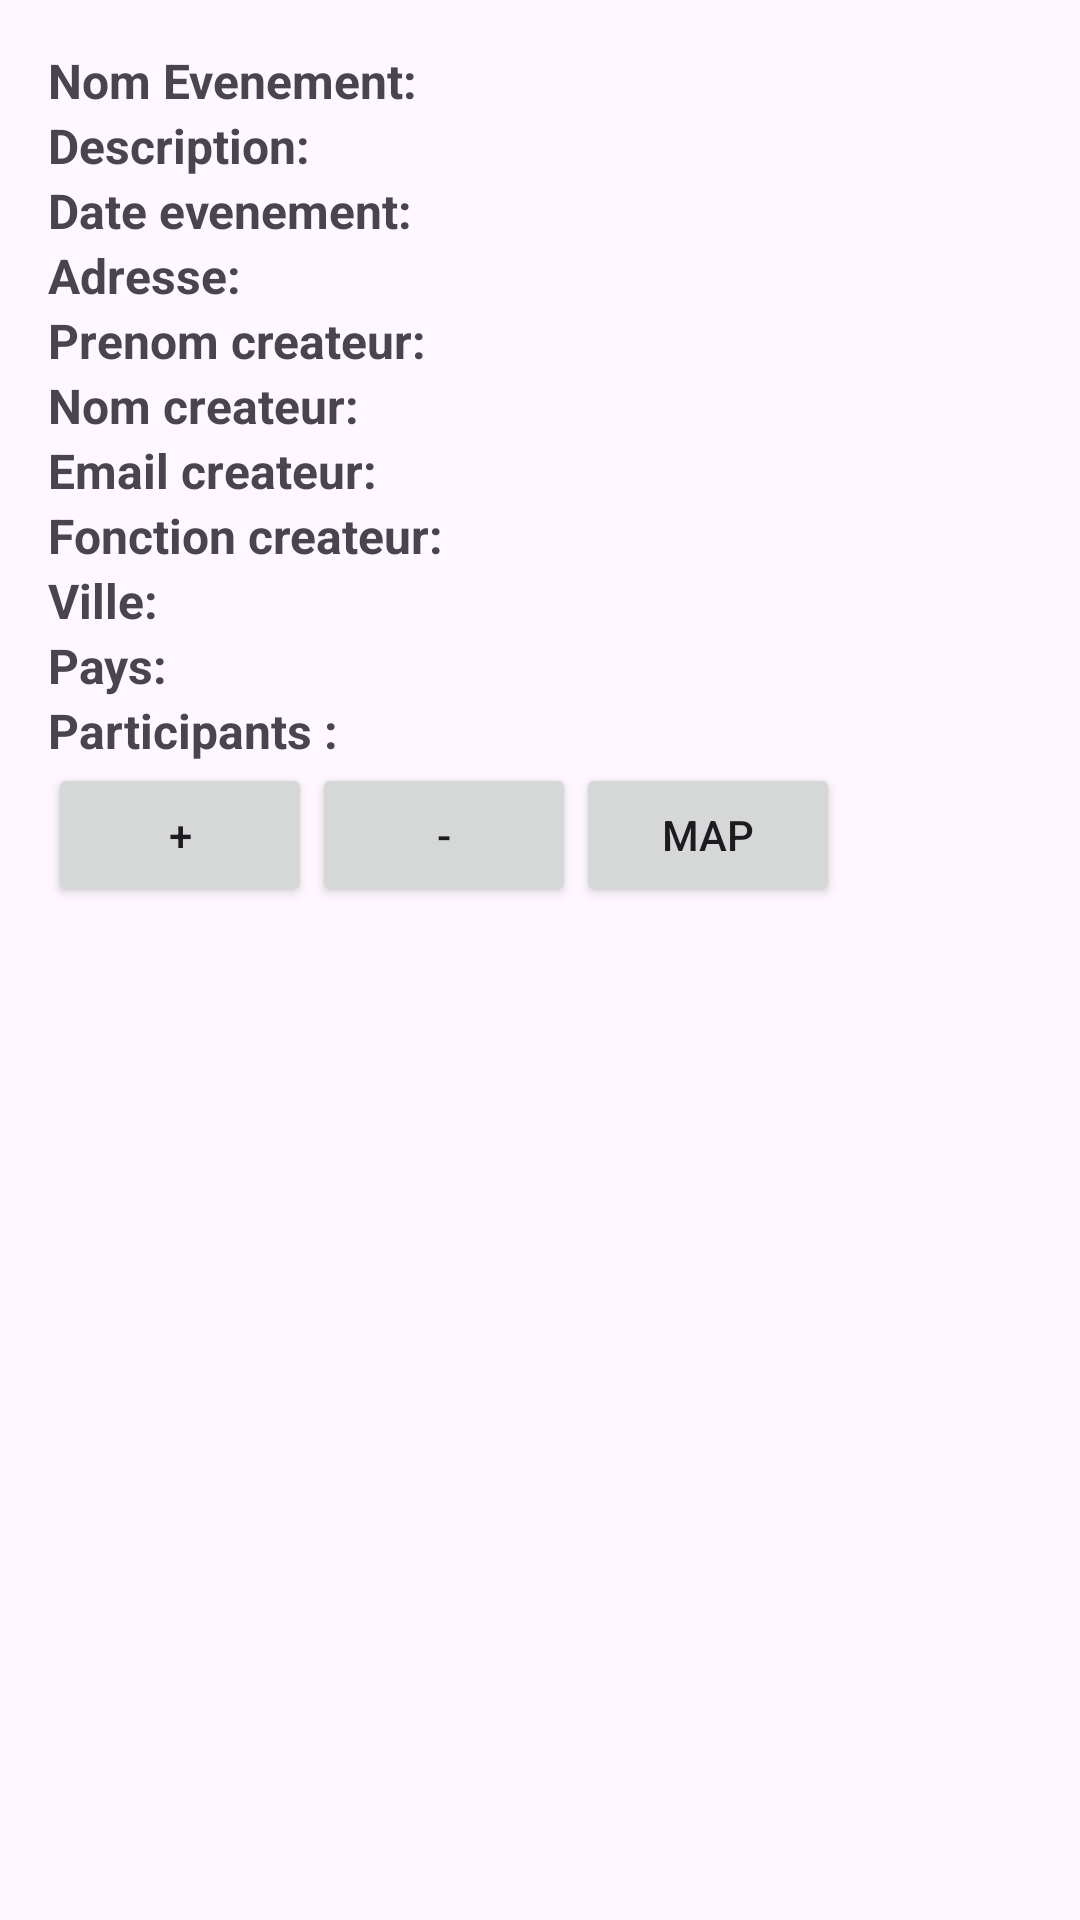

Reconstruct the res/layout file that produces this screen, plus the resources it refers to.
<!-- AndroidManifest.xml: application theme Theme.Projet_Gerante_Domergue -->
<!-- res/layout/event_item.xml -->
<?xml version="1.0" encoding="utf-8"?>
<LinearLayout xmlns:android="http://schemas.android.com/apk/res/android"
    android:layout_width="match_parent"
    android:layout_height="wrap_content"
    android:orientation="vertical"
    android:padding="16dp">

    <LinearLayout
        android:layout_width="match_parent"
        android:layout_height="wrap_content"
        android:orientation="horizontal">

        <TextView
            android:layout_width="wrap_content"
            android:layout_height="wrap_content"
            android:text="Nom Evenement: "
            android:textStyle="bold"
            android:textSize="16sp"/>

        <TextView
            android:id="@+id/text_nom_evenement"
            android:layout_width="wrap_content"
            android:layout_height="wrap_content"
            android:textSize="16sp"/>

    </LinearLayout>

    <LinearLayout
        android:layout_width="match_parent"
        android:layout_height="wrap_content"
        android:orientation="horizontal">

        <TextView
            android:layout_width="wrap_content"
            android:layout_height="wrap_content"
            android:text="Description: "
            android:textStyle="bold"
            android:textSize="16sp"/>

        <TextView
            android:id="@+id/text_description"
            android:layout_width="wrap_content"
            android:layout_height="wrap_content"
            android:textSize="16sp"/>

    </LinearLayout>

    <LinearLayout
        android:layout_width="match_parent"
        android:layout_height="wrap_content"
        android:orientation="horizontal">

        <TextView
            android:layout_width="wrap_content"
            android:layout_height="wrap_content"
            android:text="Date evenement: "
            android:textStyle="bold"
            android:textSize="16sp"/>

        <TextView
            android:id="@+id/text_date_evenement"
            android:layout_width="wrap_content"
            android:layout_height="wrap_content"
            android:textSize="16sp"/>

    </LinearLayout>

    <LinearLayout
        android:layout_width="match_parent"
        android:layout_height="wrap_content"
        android:orientation="horizontal">

        <TextView
            android:layout_width="wrap_content"
            android:layout_height="wrap_content"
            android:text="Adresse: "
            android:textStyle="bold"
            android:textSize="16sp"/>

        <TextView
            android:id="@+id/text_adresse"
            android:layout_width="wrap_content"
            android:layout_height="wrap_content"
            android:textSize="16sp"/>

    </LinearLayout>

    <LinearLayout
        android:layout_width="match_parent"
        android:layout_height="wrap_content"
        android:orientation="horizontal">

        <TextView
            android:layout_width="wrap_content"
            android:layout_height="wrap_content"
            android:text="Prenom createur: "
            android:textStyle="bold"
            android:textSize="16sp"/>

        <TextView
            android:id="@+id/text_prenom_createur"
            android:layout_width="wrap_content"
            android:layout_height="wrap_content"
            android:textSize="16sp"/>

    </LinearLayout>

    <LinearLayout
        android:layout_width="match_parent"
        android:layout_height="wrap_content"
        android:orientation="horizontal">

        <TextView
            android:layout_width="wrap_content"
            android:layout_height="wrap_content"
            android:text="Nom createur: "
            android:textStyle="bold"
            android:textSize="16sp"/>

        <TextView
            android:id="@+id/text_nom_createur"
            android:layout_width="wrap_content"
            android:layout_height="wrap_content"
            android:textSize="16sp"/>

    </LinearLayout>

    <LinearLayout
        android:layout_width="match_parent"
        android:layout_height="wrap_content"
        android:orientation="horizontal">

        <TextView
            android:layout_width="wrap_content"
            android:layout_height="wrap_content"
            android:text="Email createur: "
            android:textStyle="bold"
            android:textSize="16sp"/>

        <TextView
            android:id="@+id/text_email_createur"
            android:layout_width="wrap_content"
            android:layout_height="wrap_content"
            android:textSize="16sp"/>

    </LinearLayout>

    <LinearLayout
        android:layout_width="match_parent"
        android:layout_height="wrap_content"
        android:orientation="horizontal">

        <TextView
            android:layout_width="wrap_content"
            android:layout_height="wrap_content"
            android:text="Fonction createur: "
            android:textStyle="bold"
            android:textSize="16sp"/>

        <TextView
            android:id="@+id/text_fonction_createur"
            android:layout_width="wrap_content"
            android:layout_height="wrap_content"
            android:textSize="16sp"/>

    </LinearLayout>

    <LinearLayout
        android:layout_width="match_parent"
        android:layout_height="wrap_content"
        android:orientation="horizontal">

        <TextView
            android:layout_width="wrap_content"
            android:layout_height="wrap_content"
            android:text="Ville: "
            android:textStyle="bold"
            android:textSize="16sp"/>

        <TextView
            android:id="@+id/text_ville"
            android:layout_width="wrap_content"
            android:layout_height="wrap_content"
            android:textSize="16sp"/>

    </LinearLayout>

    <LinearLayout
        android:layout_width="match_parent"
        android:layout_height="wrap_content"
        android:orientation="horizontal">

        <TextView
            android:layout_width="wrap_content"
            android:layout_height="wrap_content"
            android:text="Pays: "
            android:textStyle="bold"
            android:textSize="16sp"/>

        <TextView
            android:id="@+id/text_pays"
            android:layout_width="wrap_content"
            android:layout_height="wrap_content"
            android:textSize="16sp"/>

    </LinearLayout>

    <LinearLayout
        android:layout_width="match_parent"
        android:layout_height="wrap_content"
        android:orientation="horizontal">

        <TextView
            android:layout_width="wrap_content"
            android:layout_height="wrap_content"
            android:text="Participants : "
            android:textStyle="bold"
            android:textSize="16sp"/>

        <TextView
            android:id="@+id/text_participants"
            android:layout_width="wrap_content"
            android:layout_height="wrap_content"
            android:textSize="16sp"/>

    </LinearLayout>

    <LinearLayout
        android:layout_width="match_parent"
        android:layout_height="wrap_content"
        android:orientation="horizontal">

        <Button
            android:id="@+id/btnAjouterParticipant"
            android:layout_width="wrap_content"
            android:layout_height="wrap_content"
            android:text="+"/>

        <Button
            android:id="@+id/btnSupprimerParticipant"
            android:layout_width="wrap_content"
            android:layout_height="wrap_content"
            android:text="-"/>

        <Button
            android:id="@+id/button_map_participation"
            android:layout_width="wrap_content"
            android:layout_height="wrap_content"
            android:text="map"/>

    </LinearLayout>

</LinearLayout>
<!-- resources referenced by this layout -->
<resources>
  <style name="Theme.Projet_Gerante_Domergue" parent="Base.Theme.Projet_Gerante_Domergue" />
  <style name="Base.Theme.Projet_Gerante_Domergue" parent="Theme.Material3.DayNight.NoActionBar">
          
          
      </style>
</resources>
